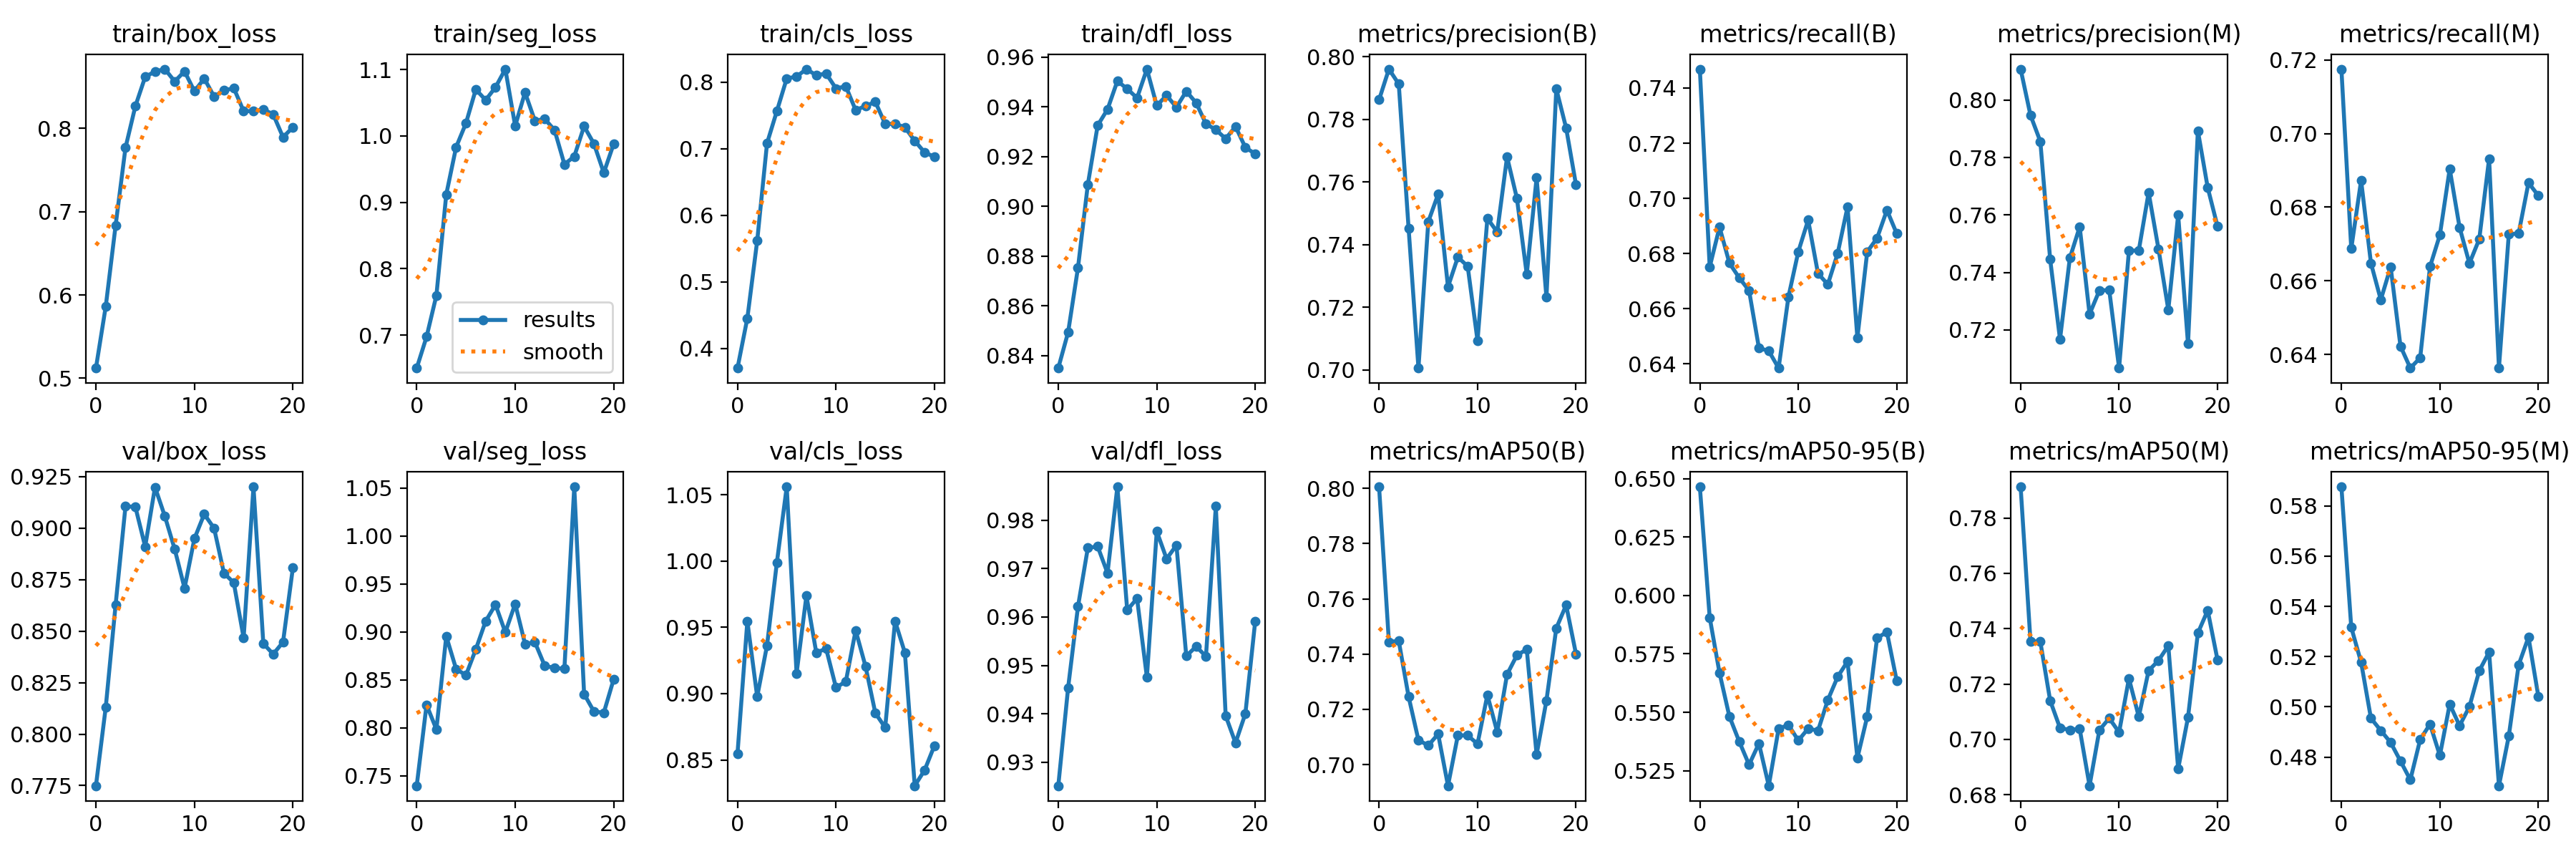

The file beside this chart, header and first rows:
epoch, train/box_loss, train/seg_loss, train/cls_loss, train/dfl_loss, metrics/precision(B), metrics/recall(B), metrics/mAP50(B), metrics/mAP50-95(B), metrics/precision(M), metrics/recall(M), metrics/mAP50(M), metrics/mAP50-95(M), val/box_loss, val/seg_loss, val/cls_loss, val/dfl_loss, lr/pg0, lr/pg1, lr/pg2
0, 0.5123, 0.6502, 0.3704, 0.835, 0.7863, 0.7468, 0.8006, 0.6465, 0.8108, 0.7175, 0.7913, 0.5876, 0.7749, 0.7395, 0.8548, 0.9251, 0.07025, 0.003306, 0.003306
1, 0.5866, 0.6974, 0.4453, 0.8494, 0.7961, 0.6751, 0.7444, 0.5906, 0.7947, 0.6687, 0.7355, 0.5316, 0.8132, 0.8239, 0.9547, 0.9454, 0.04018, 0.006574, 0.006574
2, 0.6836, 0.7598, 0.5617, 0.8753, 0.7913, 0.6896, 0.7448, 0.5668, 0.7856, 0.6873, 0.7353, 0.5177, 0.8629, 0.7981, 0.8977, 0.9621, 0.01005, 0.009775, 0.009775
3, 0.7767, 0.9118, 0.7084, 0.9088, 0.7452, 0.6766, 0.7246, 0.5482, 0.7445, 0.6648, 0.714, 0.4954, 0.9105, 0.8953, 0.9364, 0.9743, 0.009703, 0.009703, 0.009703
4, 0.8264, 0.983, 0.7568, 0.9325, 0.7006, 0.6712, 0.7089, 0.5375, 0.7167, 0.6549, 0.7041, 0.4906, 0.9104, 0.8612, 0.999, 0.9746, 0.009703, 0.009703, 0.009703
5, 0.8617, 1.019, 0.8057, 0.939, 0.7473, 0.6666, 0.7069, 0.5275, 0.745, 0.6638, 0.7034, 0.4858, 0.891, 0.8547, 1.056, 0.9691, 0.009604, 0.009604, 0.009604
6, 0.8683, 1.07, 0.8087, 0.9504, 0.7561, 0.6458, 0.7111, 0.5366, 0.7559, 0.6422, 0.7038, 0.4784, 0.9198, 0.8817, 0.9153, 0.9869, 0.009505, 0.009505, 0.009505
7, 0.8711, 1.054, 0.8198, 0.9472, 0.7265, 0.6447, 0.6924, 0.5185, 0.7254, 0.6363, 0.6833, 0.4709, 0.9057, 0.9111, 0.9739, 0.9614, 0.009406, 0.009406, 0.009406
8, 0.8563, 1.073, 0.8105, 0.9436, 0.736, 0.6385, 0.7106, 0.543, 0.7337, 0.6391, 0.7034, 0.487, 0.8898, 0.9283, 0.931, 0.9638, 0.009307, 0.009307, 0.009307
9, 0.8684, 1.101, 0.8132, 0.9552, 0.7331, 0.6643, 0.7106, 0.5446, 0.7338, 0.6639, 0.7077, 0.4931, 0.8708, 0.8994, 0.9339, 0.9476, 0.009208, 0.009208, 0.009208
10, 0.8446, 1.015, 0.7907, 0.9405, 0.7093, 0.6807, 0.7075, 0.5379, 0.7067, 0.6724, 0.7026, 0.4806, 0.8949, 0.9292, 0.9047, 0.9777, 0.009109, 0.009109, 0.009109
11, 0.8597, 1.065, 0.794, 0.9446, 0.7484, 0.6921, 0.7252, 0.543, 0.7476, 0.6904, 0.722, 0.501, 0.9068, 0.8873, 0.909, 0.972, 0.00901, 0.00901, 0.00901
12, 0.8382, 1.023, 0.7581, 0.9398, 0.744, 0.6728, 0.7118, 0.5421, 0.7476, 0.6745, 0.7082, 0.4925, 0.8999, 0.8892, 0.9477, 0.9748, 0.008911, 0.008911, 0.008911
13, 0.8454, 1.026, 0.7643, 0.9463, 0.768, 0.6688, 0.7327, 0.5553, 0.7678, 0.6647, 0.7248, 0.5, 0.8781, 0.8646, 0.9207, 0.9519, 0.008812, 0.008812, 0.008812
14, 0.8482, 1.009, 0.7706, 0.9416, 0.7548, 0.6801, 0.7396, 0.5652, 0.7482, 0.6713, 0.7285, 0.5143, 0.8735, 0.8622, 0.8853, 0.9539, 0.008713, 0.008713, 0.008713
15, 0.8207, 0.9571, 0.7372, 0.9332, 0.7306, 0.6969, 0.7417, 0.5718, 0.727, 0.6931, 0.7338, 0.5218, 0.8467, 0.8616, 0.8744, 0.9519, 0.008614, 0.008614, 0.008614
16, 0.8206, 0.9691, 0.7377, 0.9308, 0.7613, 0.6494, 0.7036, 0.5304, 0.76, 0.6363, 0.6894, 0.4686, 0.92, 1.051, 0.9548, 0.9829, 0.008515, 0.008515, 0.008515
17, 0.8227, 1.014, 0.7324, 0.9272, 0.7232, 0.6806, 0.7232, 0.5482, 0.7151, 0.6726, 0.708, 0.4883, 0.844, 0.8351, 0.9309, 0.9396, 0.008416, 0.008416, 0.008416
18, 0.8168, 0.9882, 0.712, 0.9321, 0.7898, 0.6856, 0.7494, 0.5818, 0.7893, 0.6729, 0.7384, 0.5167, 0.8388, 0.8169, 0.8305, 0.934, 0.008317, 0.008317, 0.008317
19, 0.7893, 0.9444, 0.6947, 0.9237, 0.7772, 0.6957, 0.7578, 0.5844, 0.7695, 0.6866, 0.7466, 0.5277, 0.8446, 0.8156, 0.8422, 0.94, 0.008218, 0.008218, 0.008218
20, 0.8012, 0.9878, 0.6878, 0.9211, 0.7591, 0.6872, 0.7401, 0.5633, 0.756, 0.6832, 0.7287, 0.5042, 0.8807, 0.8504, 0.8608, 0.9591, 0.008119, 0.008119, 0.008119
